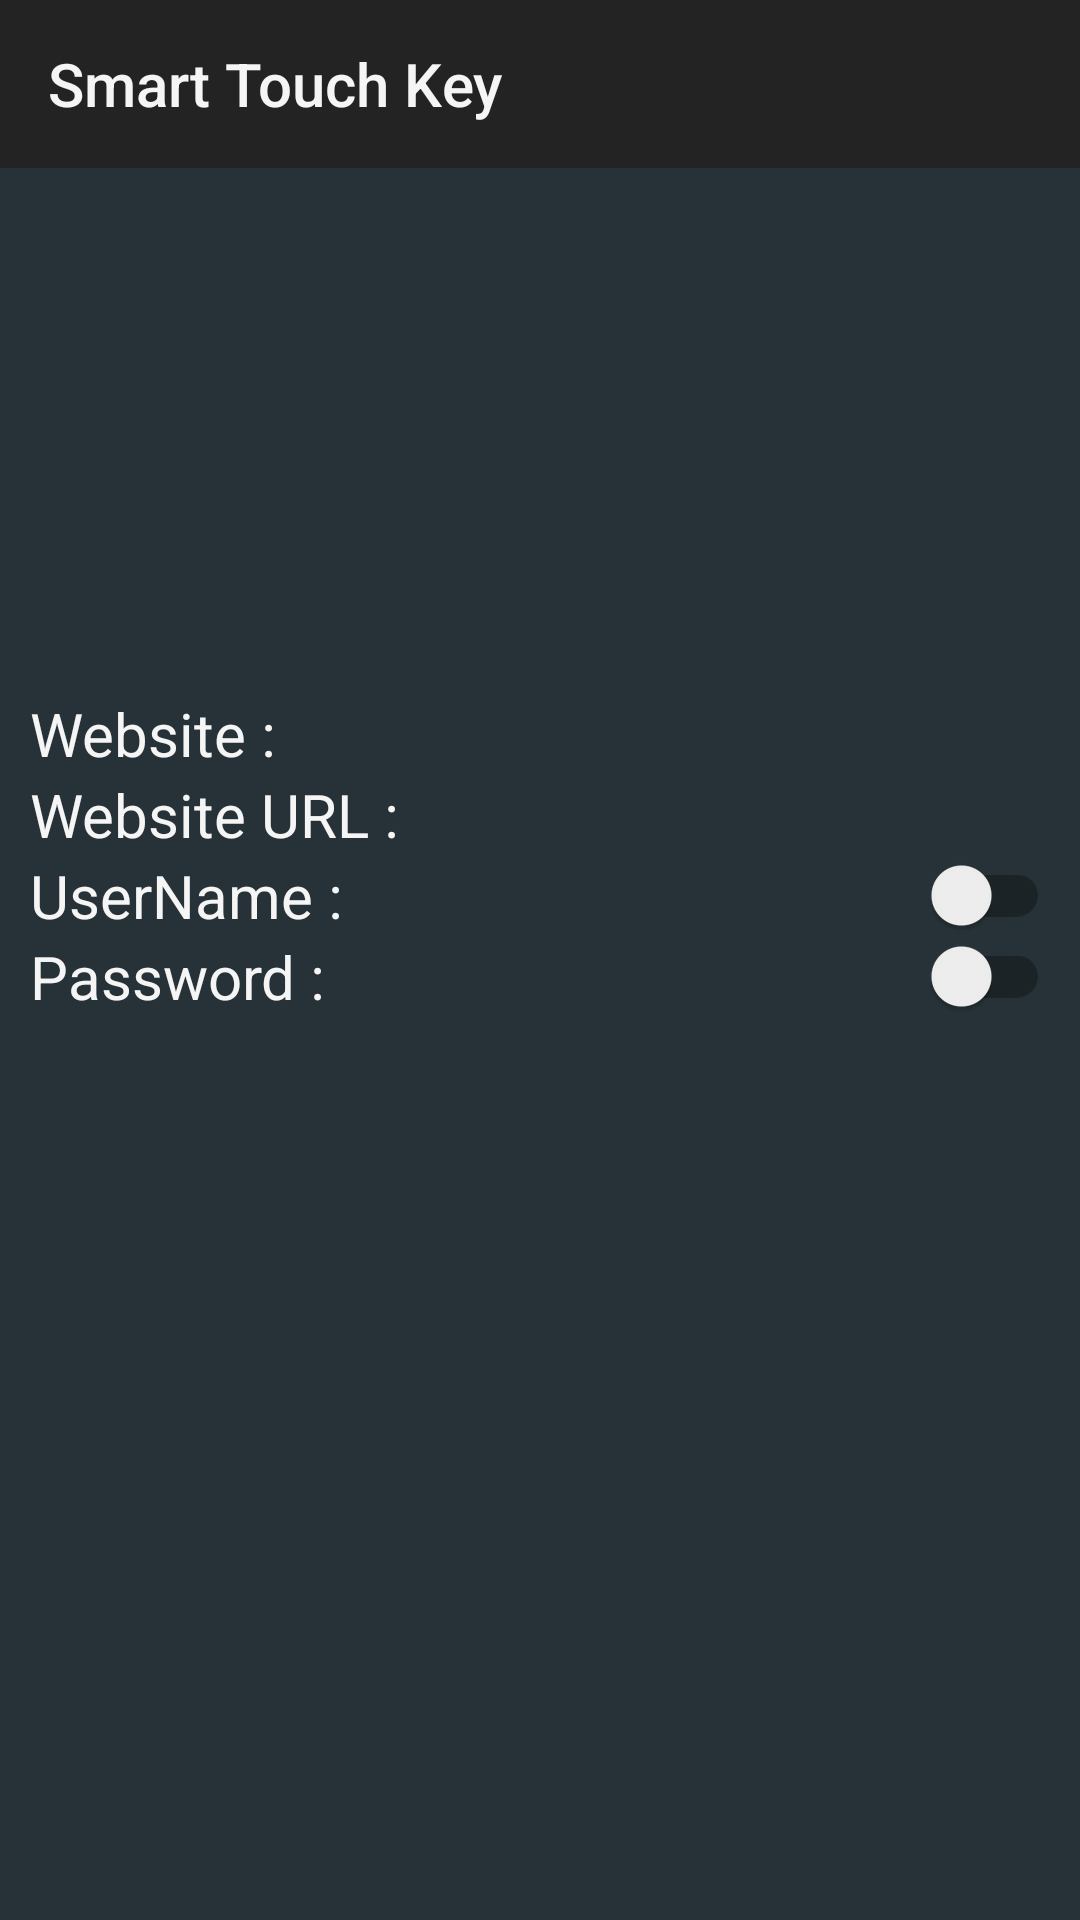

Write the Android layout XML for this screen, with the resource values it uses.
<!-- AndroidManifest.xml: application theme AppTheme -->
<!-- res/layout/activity_display_info.xml -->
<?xml version="1.0" encoding="utf-8"?>

<LinearLayout xmlns:android="http://schemas.android.com/apk/res/android"
    xmlns:app="http://schemas.android.com/apk/res-auto"
    xmlns:tools="http://schemas.android.com/tools"
    android:layout_width="match_parent"
    android:layout_height="match_parent"
    android:orientation="vertical"
    tools:context=".DisplayInfo"
    android:background="@color/backdark">
    <androidx.appcompat.widget.Toolbar
        android:id="@+id/mtbar"
        app:title="Smart Touch Key"
        android:background="@color/toolbardark"
        app:titleTextColor="@color/textwhite"
        android:layout_width="match_parent"
        android:layout_height="wrap_content"
        app:layout_scrollFlags="scroll|enterAlways"/>
    <LinearLayout
        android:layout_marginTop="175dp"
        android:layout_width="match_parent"
        android:layout_height="wrap_content"
        android:orientation="horizontal"
        >

        <androidx.appcompat.widget.AppCompatTextView
            android:layout_width="wrap_content"
            android:layout_height="wrap_content"
            android:layout_marginLeft="10dp"
            android:text="Website : "
            android:textSize="20dp"
            android:textColor="@color/textwhite"/>

        <androidx.appcompat.widget.AppCompatTextView
            android:id="@+id/displaywname"
            android:layout_width="wrap_content"
            android:layout_height="wrap_content"
            android:layout_gravity="center"
            android:layout_marginStart="5dp"
            android:textColor="@color/textwhite"
            android:textSize="17dp"
            />

    </LinearLayout>
    <LinearLayout
        android:layout_marginTop="0dp"
        android:layout_width="match_parent"
        android:layout_height="wrap_content"
        android:orientation="horizontal">

        <androidx.appcompat.widget.AppCompatTextView
            android:layout_width="wrap_content"
            android:layout_height="wrap_content"
            android:layout_marginLeft="10dp"
            android:text="Website URL : "
            android:textSize="20dp"
            android:textColor="@color/textwhite"/>

        <androidx.appcompat.widget.AppCompatTextView
            android:id="@+id/displaywurl"
            android:layout_width="wrap_content"
            android:layout_height="wrap_content"
            android:layout_gravity="center"
            android:layout_marginStart="5dp"
            android:textColor="@color/textwhite"
            android:textSize="17dp"
            />
    </LinearLayout>
    <LinearLayout
        android:layout_marginTop="0dp"
        android:layout_width="match_parent"
        android:layout_height="wrap_content"
        android:orientation="horizontal">

        <androidx.appcompat.widget.AppCompatTextView
            android:layout_width="wrap_content"
            android:layout_height="wrap_content"
            android:layout_marginLeft="10dp"
            android:text="UserName : "
            android:textSize="20dp"
            android:textColor="@color/textwhite"/>
        <androidx.appcompat.widget.AppCompatTextView
            android:id="@+id/displayuname"
            android:layout_width="wrap_content"
            android:layout_height="wrap_content"
            android:layout_gravity="center"
            android:layout_marginStart="5dp"
            android:textSize="17dp"
            android:gravity="center"
            android:textColor="@color/textwhite"/>
        <androidx.appcompat.widget.SwitchCompat
            android:id="@+id/uSwitch"
            android:layout_width="match_parent"
            android:layout_height="wrap_content"
            android:layout_gravity="end"
            android:layout_marginEnd="10dp"
            />

    </LinearLayout>
    <LinearLayout
        android:layout_marginTop="0dp"
        android:layout_width="match_parent"
        android:layout_height="wrap_content"
        android:orientation="horizontal">

        <androidx.appcompat.widget.AppCompatTextView
            android:layout_width="wrap_content"
            android:layout_height="wrap_content"
            android:layout_marginLeft="10dp"
            android:text="Password : "
            android:textSize="20dp"
            android:textColor="@color/textwhite"/>
        <androidx.appcompat.widget.AppCompatTextView
            android:id="@+id/displaypwd"
            android:layout_width="wrap_content"
            android:layout_height="wrap_content"
            android:layout_gravity="center"
            android:layout_marginStart="5dp"
            android:textSize="17dp"
            android:gravity="center"
            android:textColor="@color/textwhite"/>

        <androidx.appcompat.widget.SwitchCompat
            android:id="@+id/pSwitch"
            android:layout_marginEnd="10dp"
            android:layout_width="match_parent"
            android:layout_height="wrap_content"
            android:layout_gravity="end"
            android:gravity="end"
             />

    </LinearLayout>

</LinearLayout>
<!-- resources referenced by this layout -->
<resources>
  <color name="backdark">#263237</color>
  <color name="textwhite">#f5f5f5</color>
  <color name="toolbardark">#232323</color>
  <style name="AppTheme" parent="Theme.AppCompat.Light.NoActionBar">
          
          <item name="colorPrimary">@color/colorPrimary</item>
          <item name="colorPrimaryDark">@color/toolbardark</item>
          <item name="colorAccent">@color/colorAccent</item>
      </style>
  <color name="colorPrimary">#008577</color>
  <color name="colorAccent">#f5f5f5</color>
</resources>
